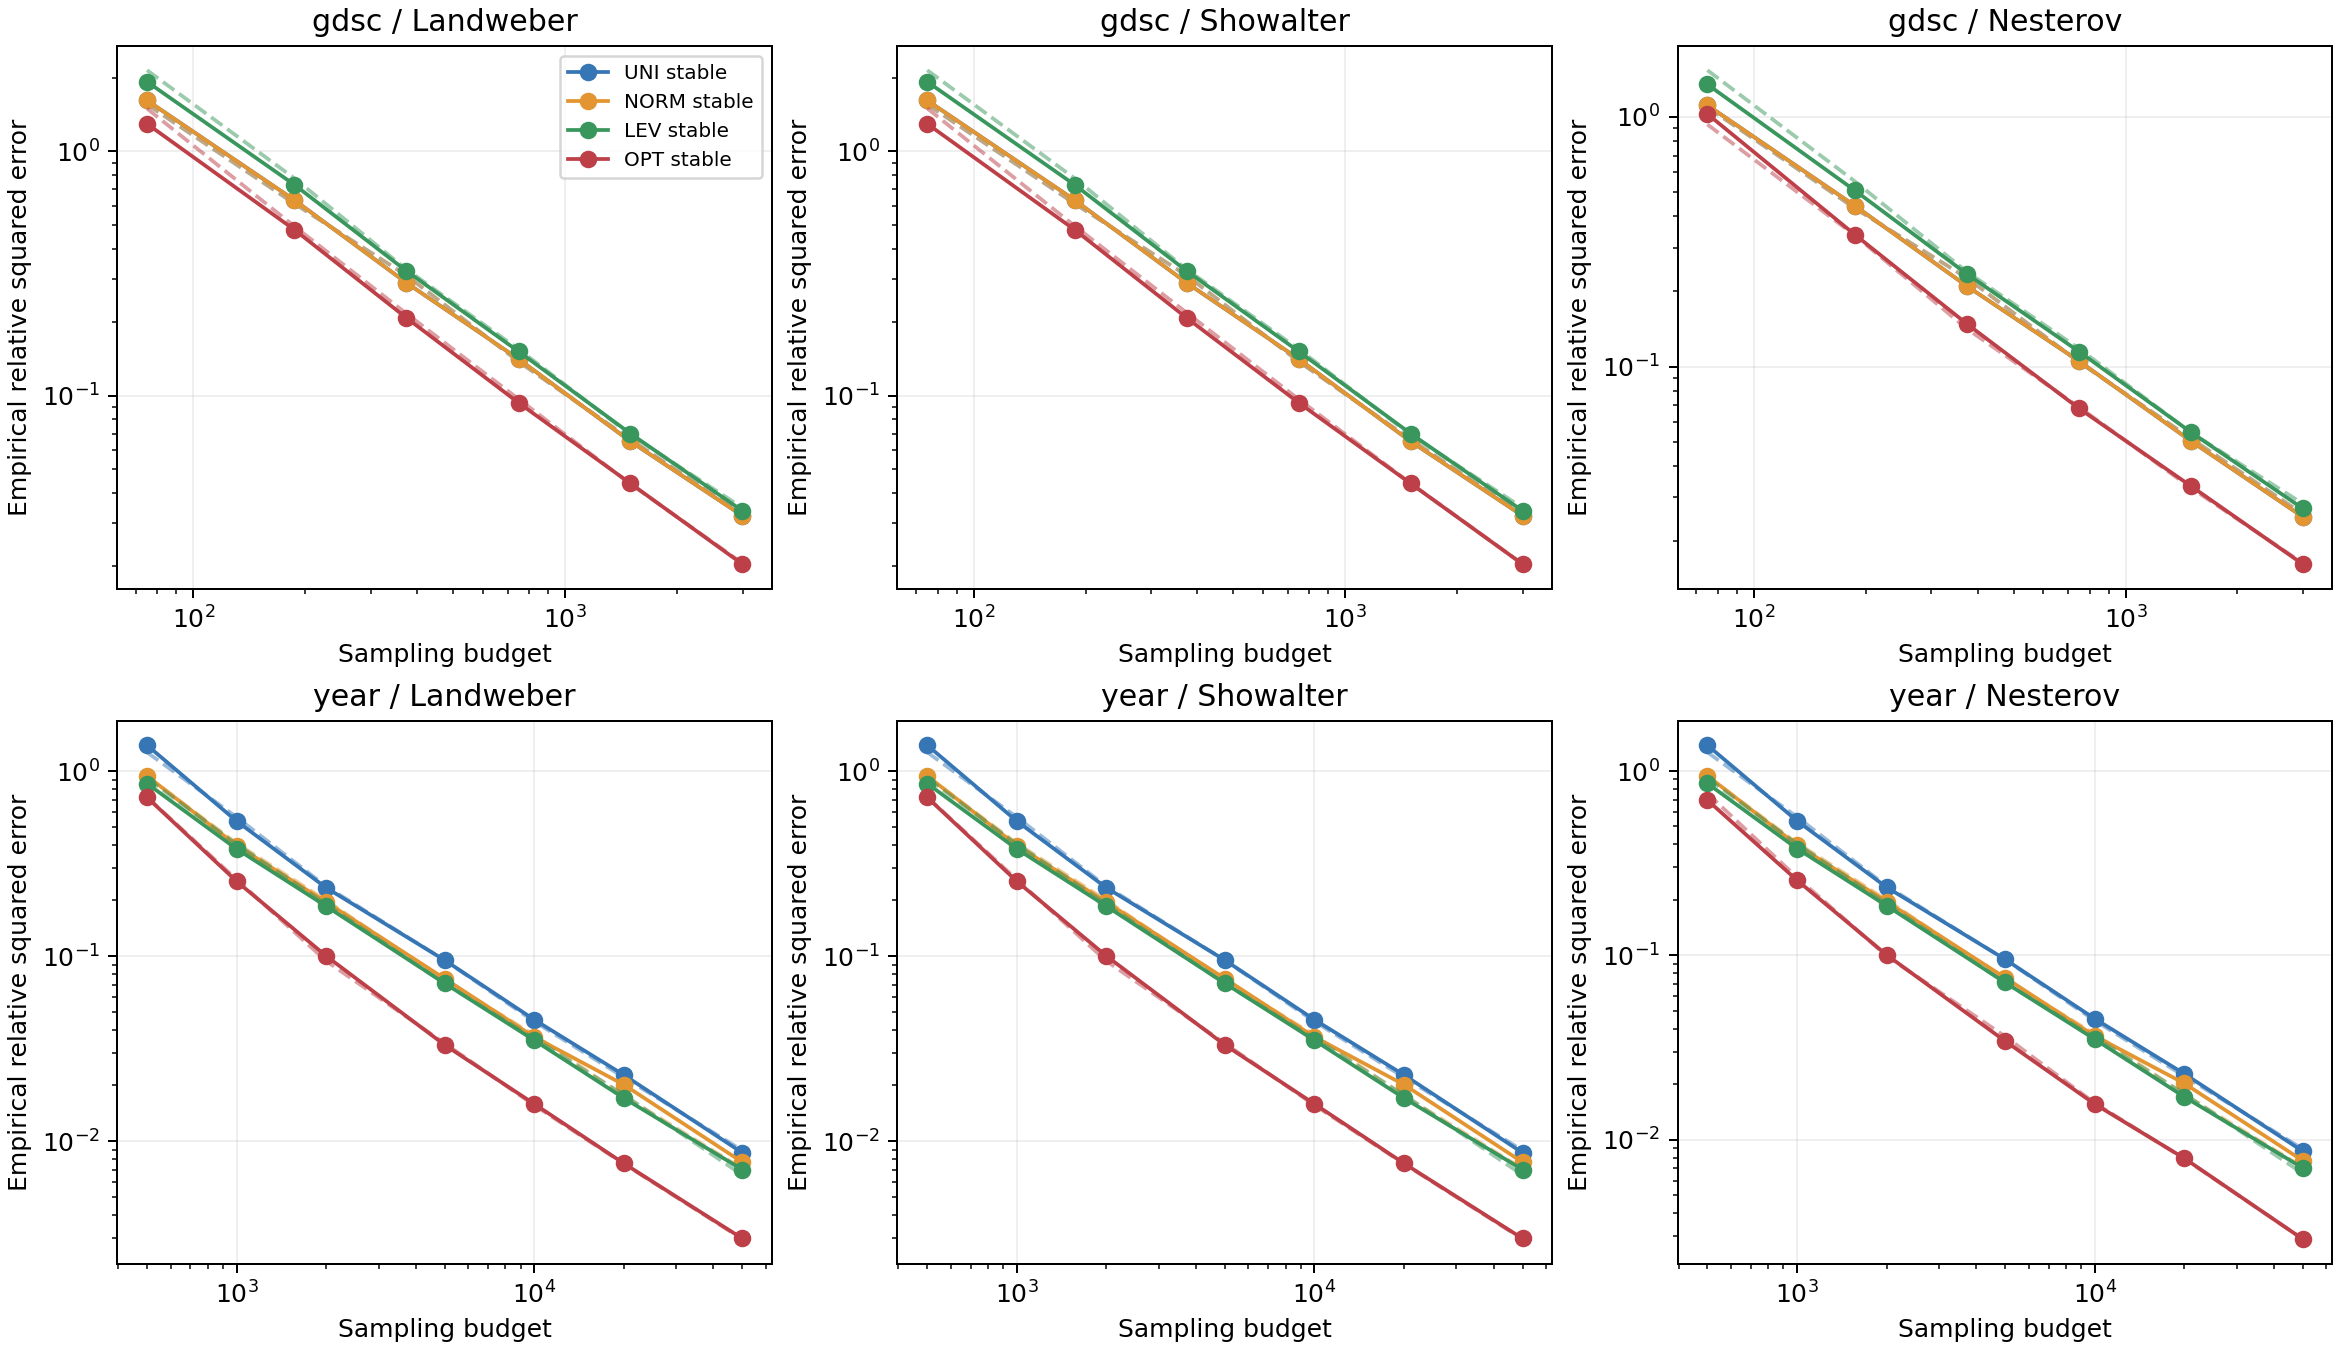

The file beside this chart, header and first rows:
dataset, method, rule, budget, new_mean, old_mean, old_calibration, empirical_to_first_order, new_over_old_mean
gdsc, HBF, LEV, 75, 1.52, 1.702, 1.417, 1.265, 0.8932
gdsc, HBF, LEV, 187, 0.573, 0.6115, 1.269, 1.19, 0.9371
gdsc, HBF, LEV, 374, 0.2626, 0.265, 1.1, 1.09, 0.9906
gdsc, HBF, LEV, 749, 0.1277, 0.1294, 1.076, 1.061, 0.9867
gdsc, HBF, LEV, 1498, 0.06038, 0.05954, 0.9902, 1.004, 1.014
gdsc, HBF, LEV, 2996, 0.02973, 0.03064, 1.019, 0.9888, 0.9702
gdsc, HBF, NORM, 75, 1.262, 1.218, 1.097, 1.136, 1.036
gdsc, HBF, NORM, 187, 0.4972, 0.4785, 1.074, 1.116, 1.039
gdsc, HBF, NORM, 374, 0.2349, 0.2506, 1.125, 1.055, 0.9373
gdsc, HBF, NORM, 749, 0.1174, 0.1148, 1.032, 1.055, 1.022
gdsc, HBF, NORM, 1498, 0.05558, 0.05636, 1.013, 0.9993, 0.9861
gdsc, HBF, NORM, 2996, 0.02774, 0.02815, 1.012, 0.9975, 0.9854
gdsc, HBF, OPT, 75, 1.078, 1.009, 1.499, 1.601, 1.068
gdsc, HBF, OPT, 187, 0.3655, 0.3697, 1.369, 1.353, 0.9885
gdsc, HBF, OPT, 374, 0.1703, 0.1697, 1.257, 1.261, 1.003
gdsc, HBF, OPT, 749, 0.07768, 0.07791, 1.156, 1.152, 0.997
gdsc, HBF, OPT, 1498, 0.0392, 0.03656, 1.085, 1.163, 1.072
gdsc, HBF, OPT, 2996, 0.01823, 0.01806, 1.072, 1.082, 1.009
gdsc, HBF, UNI, 75, 1.262, 1.218, 1.097, 1.136, 1.036
gdsc, HBF, UNI, 187, 0.4972, 0.4785, 1.074, 1.116, 1.039
gdsc, HBF, UNI, 374, 0.2349, 0.2506, 1.125, 1.055, 0.9373
gdsc, HBF, UNI, 749, 0.1174, 0.1148, 1.032, 1.055, 1.022
gdsc, HBF, UNI, 1498, 0.05558, 0.05636, 1.013, 0.9993, 0.9861
gdsc, HBF, UNI, 2996, 0.02774, 0.02815, 1.012, 0.9975, 0.9854
gdsc, Landweber, LEV, 75, 1.928, 2.149, 1.611, 1.445, 0.897
gdsc, Landweber, LEV, 187, 0.7297, 0.7754, 1.449, 1.364, 0.9411
gdsc, Landweber, LEV, 374, 0.3241, 0.3289, 1.229, 1.211, 0.9854
gdsc, Landweber, LEV, 749, 0.1517, 0.1551, 1.16, 1.136, 0.9784
gdsc, Landweber, LEV, 1498, 0.06998, 0.06919, 1.036, 1.048, 1.011
gdsc, Landweber, LEV, 2996, 0.03379, 0.03479, 1.041, 1.012, 0.9713
gdsc, Landweber, NORM, 75, 1.617, 1.559, 1.231, 1.277, 1.037
gdsc, Landweber, NORM, 187, 0.6318, 0.611, 1.203, 1.244, 1.034
gdsc, Landweber, NORM, 374, 0.2899, 0.3108, 1.224, 1.141, 0.9325
gdsc, Landweber, NORM, 749, 0.1413, 0.138, 1.088, 1.114, 1.024
gdsc, Landweber, NORM, 1498, 0.06499, 0.06617, 1.044, 1.025, 0.9821
gdsc, Landweber, NORM, 2996, 0.03227, 0.03272, 1.032, 1.018, 0.9863
gdsc, Landweber, OPT, 75, 1.297, 1.498, 1.97, 1.707, 0.8661
gdsc, Landweber, OPT, 187, 0.4775, 0.4932, 1.618, 1.566, 0.9682
gdsc, Landweber, OPT, 374, 0.2083, 0.2169, 1.423, 1.366, 0.9602
gdsc, Landweber, OPT, 749, 0.09355, 0.09692, 1.273, 1.229, 0.9653
gdsc, Landweber, OPT, 1498, 0.04372, 0.04352, 1.144, 1.149, 1.005
gdsc, Landweber, OPT, 2996, 0.02044, 0.02063, 1.084, 1.074, 0.991
gdsc, Landweber, UNI, 75, 1.617, 1.559, 1.231, 1.277, 1.037
gdsc, Landweber, UNI, 187, 0.6318, 0.611, 1.203, 1.244, 1.034
gdsc, Landweber, UNI, 374, 0.2899, 0.3108, 1.224, 1.141, 0.9325
gdsc, Landweber, UNI, 749, 0.1413, 0.138, 1.088, 1.114, 1.024
gdsc, Landweber, UNI, 1498, 0.06499, 0.06617, 1.044, 1.025, 0.9821
gdsc, Landweber, UNI, 2996, 0.03227, 0.03272, 1.032, 1.018, 0.9863
gdsc, Nesterov, LEV, 75, 1.351, 1.54, 1.388, 1.23, 0.8773
gdsc, Nesterov, LEV, 187, 0.5077, 0.5522, 1.241, 1.152, 0.9193
gdsc, Nesterov, LEV, 374, 0.2352, 0.24, 1.079, 1.068, 0.98
gdsc, Nesterov, LEV, 749, 0.1149, 0.1182, 1.063, 1.045, 0.9728
gdsc, Nesterov, LEV, 1498, 0.05466, 0.05453, 0.9816, 0.9938, 1.002
gdsc, Nesterov, LEV, 2996, 0.02703, 0.02826, 1.017, 0.983, 0.9565
gdsc, Nesterov, NORM, 75, 1.115, 1.096, 1.077, 1.108, 1.017
gdsc, Nesterov, NORM, 187, 0.4409, 0.431, 1.056, 1.093, 1.023
gdsc, Nesterov, NORM, 374, 0.2103, 0.2269, 1.111, 1.042, 0.927
gdsc, Nesterov, NORM, 749, 0.1053, 0.1044, 1.024, 1.045, 1.009
gdsc, Nesterov, NORM, 1498, 0.05038, 0.05158, 1.012, 1, 0.9768
gdsc, Nesterov, NORM, 2996, 0.02503, 0.02569, 1.008, 0.9937, 0.9741
... 252 more rows
